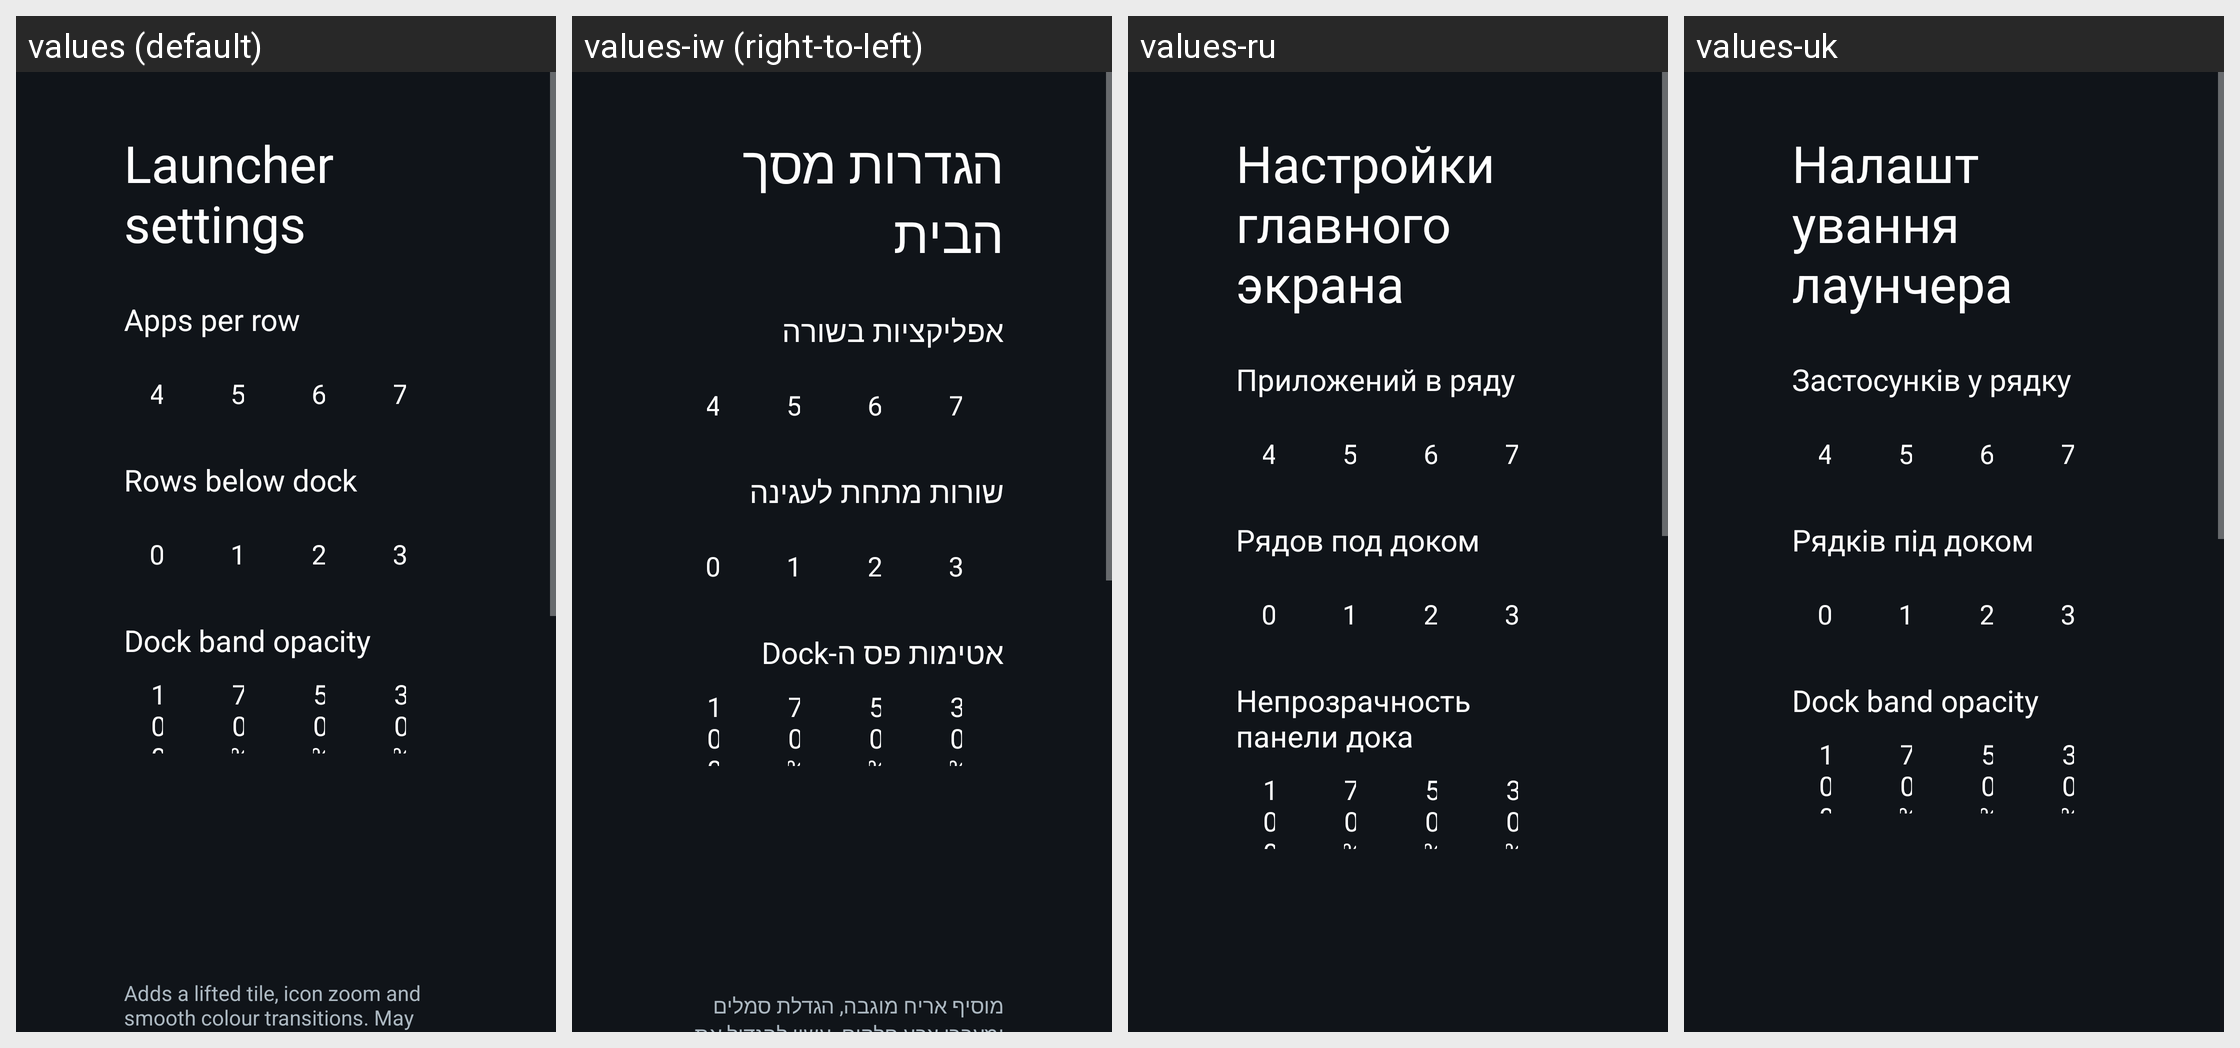

For this localized Android screen grid, give each drawn string resource with its value in every locale shown.
Android screen res/layout/activity_launcher_settings.xml rendered under 4 locales, left to right: values (default), values-iw (right-to-left), values-ru, values-uk. Device: Nexus 5 (rendered at 1080×1920; each locale shown at half size, 540×960, under a caption strip naming it); theme Theme.TvHome.
Other locales in the repository, not shown: values-ca, values-es, values-in, values-it, values-nb, values-nl, values-pt, values-uz, values-vi.
Strings drawn on this screen, with the default value and each locale's value (text and hints the layout hard-codes, and strings that could not be matched under every locale, appear in the picture but are not listed):

launcher_settings
  values: Launcher settings
  values-iw: הגדרות מסך הבית
  values-ru: Настройки главного экрана
  values-uk: Налаштування лаунчера

columns_label
  values: Apps per row
  values-iw: אפליקציות בשורה
  values-ru: Приложений в ряду
  values-uk: Застосунків у рядку

rows_below_dock_label
  values: Rows below dock
  values-iw: שורות מתחת לעגינה
  values-ru: Рядов под доком
  values-uk: Рядків під доком

dock_opacity_label
  values: Dock band opacity
  values-iw: אטימות פס ה-Dock
  values-ru: Непрозрачность панели дока
  values-uk: Dock band opacity  [not translated; the default value is used]
